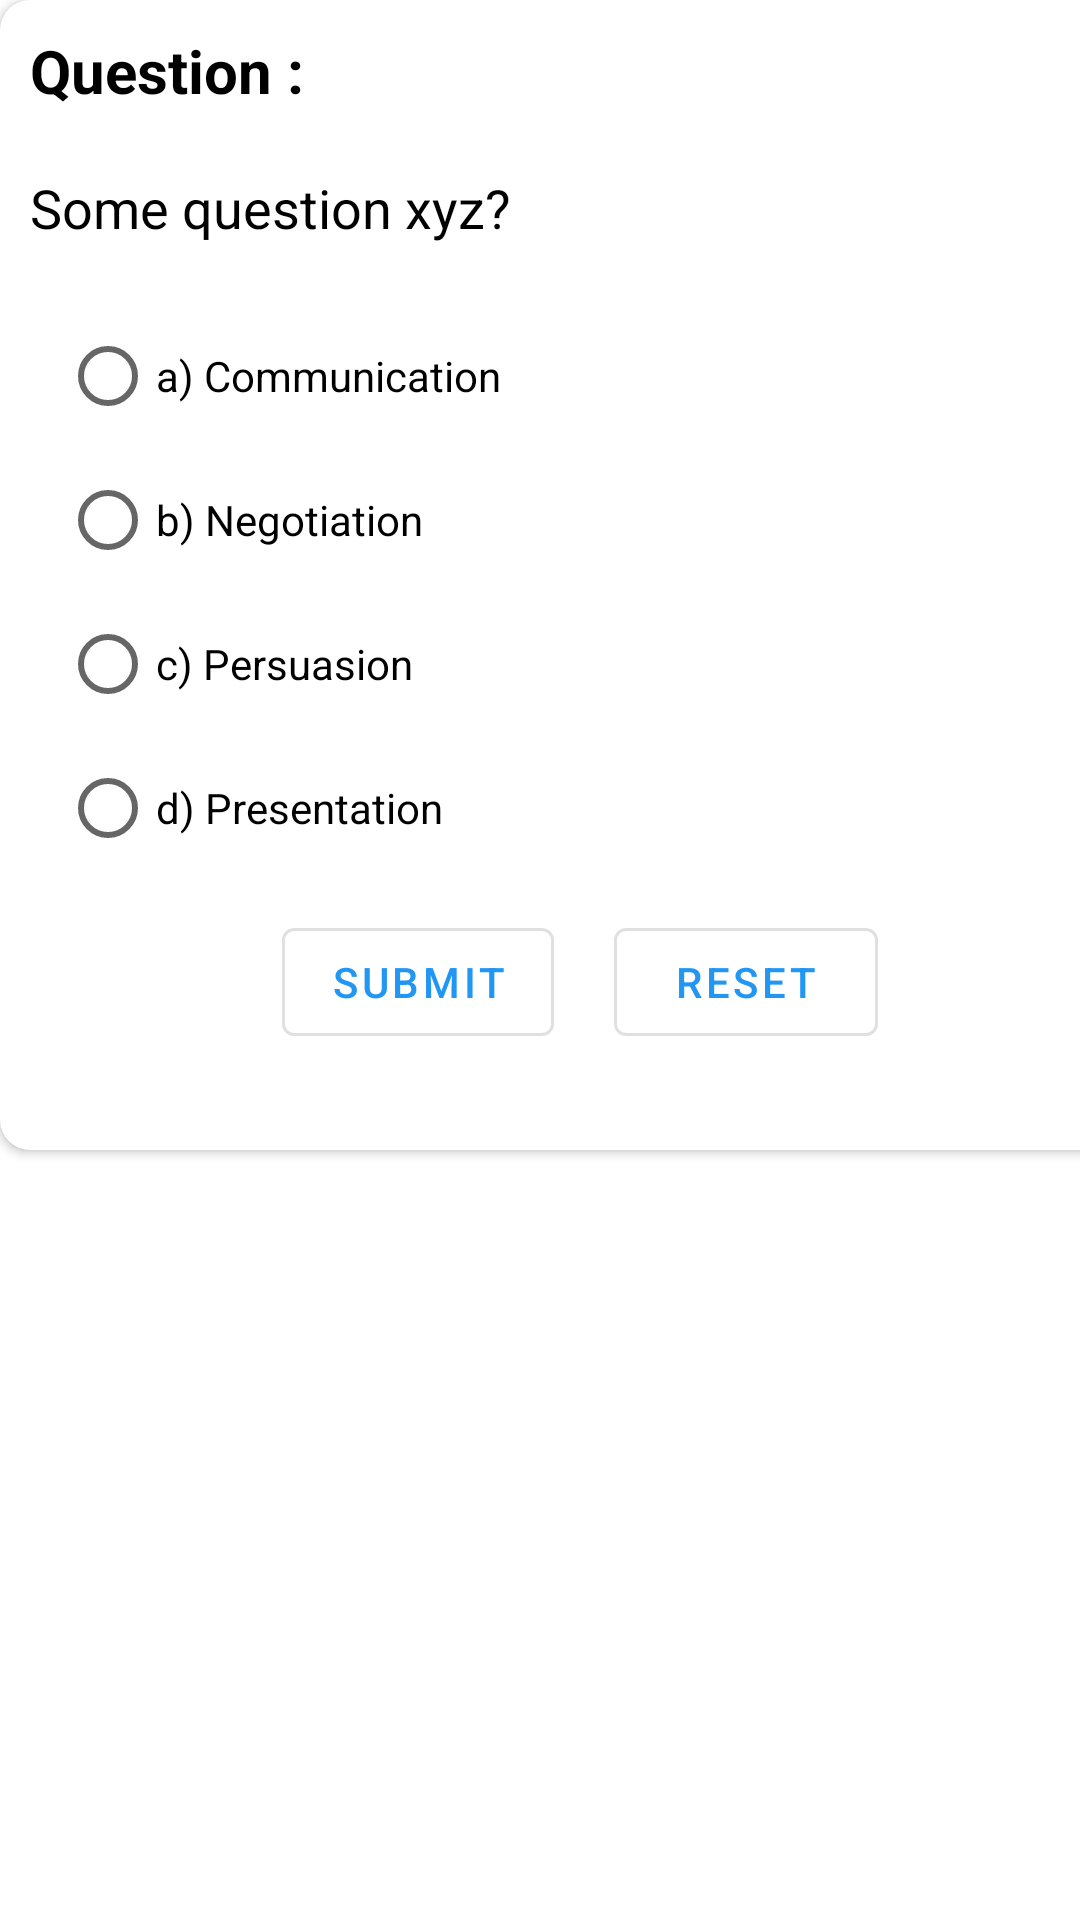

This screen was rendered from an Android layout file. Write that file and the resources it references.
<!-- AndroidManifest.xml: application theme Theme.OnlineTestV3 -->
<!-- res/layout/question_layout.xml -->
<?xml version="1.0" encoding="utf-8"?>
<LinearLayout xmlns:android="http://schemas.android.com/apk/res/android"
    xmlns:app="http://schemas.android.com/apk/res-auto"
    android:orientation="vertical"
    android:layout_margin="10dp"

    android:layout_width="match_parent"
    android:layout_height="wrap_content"
    >

    <androidx.cardview.widget.CardView
        android:layout_width="374dp"
        android:layout_height="wrap_content"
        app:cardCornerRadius="10dp">

        <LinearLayout
            android:layout_width="387dp"
            android:layout_height="wrap_content"
            android:orientation="vertical">
            
            <TextView
                android:layout_width="wrap_content"
                android:layout_height="wrap_content"
                android:layout_margin="10dp"
                android:text="Question :"
                android:textSize="20sp"
                android:textStyle="bold"
                android:theme="@style/QuestionHead"/>

            
            <TextView
                android:id="@+id/txtQuestion"
                android:layout_width="wrap_content"
                android:layout_height="wrap_content"
                android:layout_margin="10dp"
                android:text="Some question xyz?"
                android:textSize="18sp"
                android:theme="@style/Question" />

            
            <RadioGroup
                android:id="@+id/rdOptions"
                android:layout_width="300dp"
                android:layout_height="wrap_content"
                android:layout_marginLeft="20dp"
                android:paddingTop="10dp"
                android:paddingBottom="10dp"
                android:theme="@style/OptionBackground">

                <RadioButton
                    android:id="@+id/rdOption1"
                    android:layout_width="wrap_content"
                    android:layout_height="wrap_content"
                    android:text="a) Communication" />

                <RadioButton
                    android:id="@+id/rdOption2"
                    android:layout_width="wrap_content"
                    android:layout_height="wrap_content"
                    android:text="b) Negotiation" />

                <RadioButton
                    android:id="@+id/rdOption3"
                    android:layout_width="wrap_content"
                    android:layout_height="wrap_content"
                    android:text="c) Persuasion" />

                <RadioButton
                    android:id="@+id/rdOption4"
                    android:layout_width="wrap_content"
                    android:layout_height="wrap_content"
                    android:text="d) Presentation" />
            </RadioGroup>

            <LinearLayout
                android:layout_width="wrap_content"
                android:layout_height="80dp"
                android:layout_gravity="center"
               >
                
                <com.google.android.material.button.MaterialButton
                    android:id="@+id/btnSubmit"
                    android:layout_width="wrap_content"
                    android:layout_height="wrap_content"
                    android:layout_marginBottom="20dp"
                    android:textColor="@color/background"
                    android:text="Submit"
                    style="@style/Widget.MaterialComponents.Button.OutlinedButton"/>


                
                <com.google.android.material.button.MaterialButton
                    android:id="@+id/btnReset"
                    android:layout_width="wrap_content"
                    android:layout_height="wrap_content"
                    android:layout_marginLeft="20dp"
                    android:layout_marginBottom="20dp"
                    android:textColor="@color/background"
                    android:text="Reset"
                    style="@style/Widget.MaterialComponents.Button.OutlinedButton"/>
            </LinearLayout>


        </LinearLayout>
    </androidx.cardview.widget.CardView>
</LinearLayout>
<!-- resources referenced by this layout -->
<resources>
  <color name="background">#2196F3</color>
  <style name="OptionBackground">
              <item name="android:background">@color/white</item>
              <item name="android:textColor">@color/black</item>
          </style>
  <style name="Question">
              <item name="android:textColor">@color/black</item>
          </style>
  <style name="QuestionHead">
              <item name="android:textColor">@color/black</item>
          </style>
  <style name="Theme.OnlineTestV3" parent="Theme.MaterialComponents.DayNight.NoActionBar">
          
          <item name="colorPrimary">@color/main_bg</item>
          <item name="colorPrimaryVariant">@color/nav_button_bg</item>
          <item name="colorOnPrimary">@color/black</item>
          
          <item name="colorSecondary">@color/teal_200</item>
          <item name="colorSecondaryVariant">@color/teal_700</item>
          <item name="colorOnSecondary">@color/black</item>
          
          <item name="android:statusBarColor">?attr/colorPrimaryVariant</item>
          
      </style>
  <color name="white">#FFFFFFFF</color>
  <color name="black">#000000</color>
  <color name="main_bg">#C5EF95</color>
  <color name="nav_button_bg">#4CAF50</color>
  <color name="teal_200">#FF03DAC5</color>
  <color name="teal_700">#FF018786</color>
</resources>
